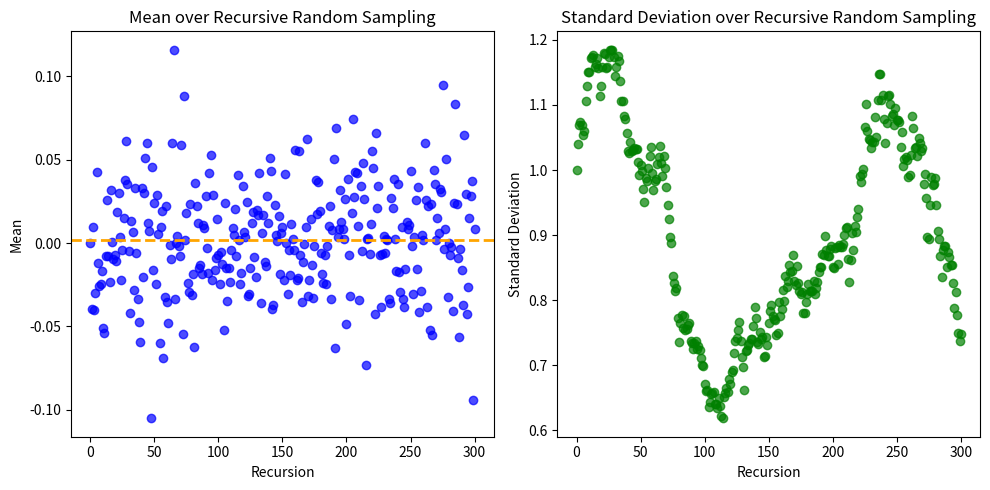

Write Python code to recreate this figure. (Note: this script raises an exception after producing the figure.)
import numpy as np
import matplotlib.pyplot as plt
import math
from tqdm import tqdm


def heuristic_sampling(mean, stdev, num_samples):
    # this takes in a sample distribution and resamples it baed on our standard deviation heurtic
    num_seed = math.ceil(num_samples/2)
    num_diverse = math.floor(num_samples/2)
    diverse_samples = []
    seed_samples = np.random.normal(loc=mean, scale=stdev, size=num_seed)
    test_samples = np.random.normal(loc=mean, scale=stdev, size=20*num_samples)
    seed_std = np.std(seed_samples, ddof=1)
    # print(f"stdev: {seed_std}")
    mins = []
    # average seed diff
    seed_diffs = []
    min_diffs = []
    for i, s1_sample in enumerate(seed_samples):
        min_diff = []
        temp_diffs = []
        for j, s2_sample in enumerate(seed_samples):
            if i != j:
                seed_diff = diff = abs(s1_sample - s2_sample)
                seed_diffs.append(seed_diff)
                temp_diffs.append(seed_diff)
        min_diff = min(temp_diffs)
        min_diffs.append(min_diff)
            
    min_diffs_set = list(set(min_diffs))
    mean_min_diff = np.mean(min_diffs_set)
    # print(f"mean min diff: {mean_min_diff}")

    # remove half the difference matrix
    seed_diffs_set = list(set(seed_diffs))
    mean_diff = np.mean(seed_diffs_set)
    # print(f"mean diff: {mean_diff}")

    while len(diverse_samples) < num_diverse:
        for sample in test_samples:
            diffs = []
            for seed_sample in seed_samples:
                diff = abs(sample - seed_sample)
                diffs.append(diff)
                if diff >= mean_min_diff:
                    diverse_samples.append(sample)
            mins.append(min(diffs))

    new_samples = seed_sample + diverse_samples

    # plt.figure()
    # plt.hist(mins, bins=30, density=True, alpha=0.6, color='g')
    # plt.axvline(mean_min_diff, color='red', linestyle='dashed', linewidth=2)
    # plt.savefig("./figs/sampling_example/test_sampling.pdf", dpi=300, bbox_inches="tight")
    # plt.close()

    return new_samples, mins, mean_min_diff

if __name__ == "__main__":
    # initialization of random sampling
    num_samples = 800
    num_recursions = 300
    means_rand = [0]
    std_devs_rand = [1]

    for i in range(0, num_recursions):
        samples = np.random.normal(loc=means_rand[0], scale=std_devs_rand[i], size=num_samples)
        means_rand.append(samples.mean())
        std_dev = np.std(samples, ddof=1)
        std_devs_rand.append(std_dev)

    recursion_range = range(0, num_recursions+1)
    recursion_vec = list(recursion_range)
    fig, axes = plt.subplots(nrows=1, ncols=2, figsize=(10, 5))  # 1 row, 2 columns

    # First subplot
    axes[0].scatter(recursion_vec, means_rand, color='blue', alpha=0.7)
    axes[0].axhline(np.mean(means_rand), color='orange', linestyle='dashed', linewidth=2)
    axes[0].set_title("Mean over Recursive Random Sampling")
    axes[0].set_xlabel("Recursion")
    axes[0].set_ylabel("Mean")

    # Second subplot
    axes[1].scatter(recursion_vec, std_devs_rand, color='green', alpha=0.7)
    axes[1].set_title("Standard Deviation over Recursive Random Sampling")
    axes[1].set_xlabel("Recursion")
    axes[1].set_ylabel("Standard Deviation")

    # Adjust layout and display the plot
    plt.tight_layout()
    plt.savefig("./figs/sampling_example/random_sampling.pdf", dpi=300, bbox_inches="tight")
    plt.close()

    # initialization of heuristic sampling
    num_samples = 250
    num_recursions = 300
    means_heur = [0]
    std_devs_heur = [1]
    mean_min_diffs = []

    for i in tqdm(range(0, num_recursions), total=num_recursions):
        samples = np.random.normal(loc=means_heur[0], scale=std_devs_heur[i], size=num_samples)
        means_rand.append(samples.mean())
        std_dev = np.std(samples, ddof=1)
        std_devs_rand.append(std_dev)
        new_samples, mins, mean_min_diff = heuristic_sampling(means_heur[0], std_devs_heur[i], num_samples)
        mean_min_diffs.append(mean_min_diff)
        means_heur.append(new_samples.mean())
        std_dev = np.std(new_samples, ddof=1)
        std_devs_heur.append(std_dev)


    recursion_range = range(0, num_recursions+1)
    recursion_vec = list(recursion_range)
    fig, axes = plt.subplots(nrows=1, ncols=3, figsize=(15, 5))  # 1 row, 2 columns

    # First subplot
    axes[0].scatter(recursion_vec, means_heur, color='blue', alpha=0.7)
    axes[0].axhline(np.mean(means_heur), color='orange', linestyle='dashed', linewidth=2)
    axes[0].set_title("Mean over Recursive Heuristic Sampling")
    axes[0].set_xlabel("Recursion")
    axes[0].set_ylabel("Mean")

    # Second subplot
    axes[1].scatter(recursion_vec, std_devs_heur, color='green', alpha=0.7)
    axes[1].set_title("Standard Deviation over Recursive Heuristic Sampling")
    axes[1].set_xlabel("Recursion")
    axes[1].set_ylabel("Standard Deviation")

    # Third subplot
    axes[2].scatter(recursion_vec[1:], mean_min_diffs, color='purple', alpha=0.7)
    axes[2].set_title("Mean of Min Difference between data over recursions")
    axes[2].set_xlabel("Recursion")
    axes[2].set_ylabel("Mean Min Difference")

    # Adjust layout and display the plot
    plt.tight_layout()
    plt.savefig("./figs/sampling_example/heuristic_sampling.pdf", dpi=300, bbox_inches="tight")
    plt.close()
